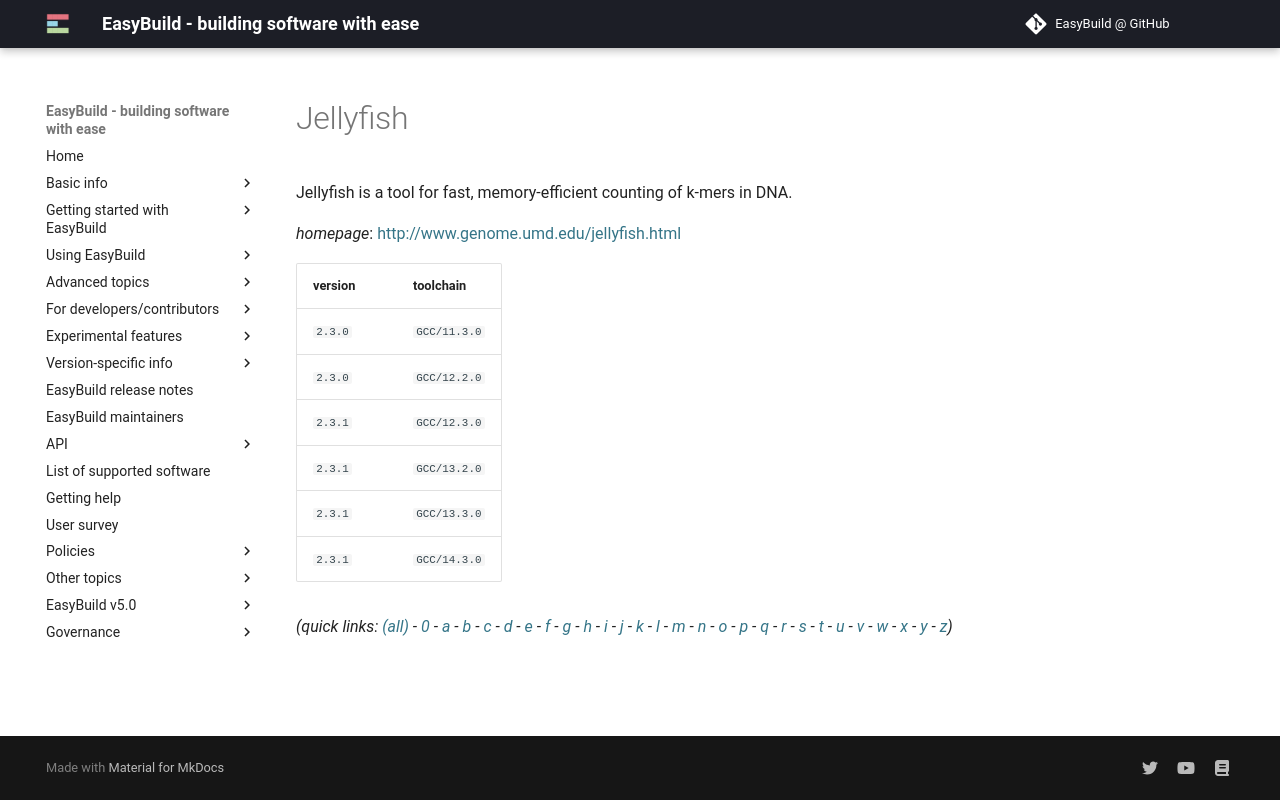

repository: easybuilders/easybuild-docs · page: version-specific/supported-software/j/Jellyfish/index.html · generator: mkdocs

---
search:
  boost: 0.5
---
# Jellyfish

Jellyfish is a tool for fast, memory-efficient counting of k-mers in DNA.

*homepage*: <http://www.genome.umd.edu/jellyfish.html>

version | toolchain
--------|----------
``2.3.0`` | ``GCC/11.3.0``
``2.3.0`` | ``GCC/12.2.0``
``2.3.1`` | ``GCC/12.3.0``
``2.3.1`` | ``GCC/13.3.0``
``2.3.1`` | ``GCC/14.3.0``


*(quick links: [(all)](../index.md) - [0](../0/index.md) - [a](../a/index.md) - [b](../b/index.md) - [c](../c/index.md) - [d](../d/index.md) - [e](../e/index.md) - [f](../f/index.md) - [g](../g/index.md) - [h](../h/index.md) - [i](../i/index.md) - [j](../j/index.md) - [k](../k/index.md) - [l](../l/index.md) - [m](../m/index.md) - [n](../n/index.md) - [o](../o/index.md) - [p](../p/index.md) - [q](../q/index.md) - [r](../r/index.md) - [s](../s/index.md) - [t](../t/index.md) - [u](../u/index.md) - [v](../v/index.md) - [w](../w/index.md) - [x](../x/index.md) - [y](../y/index.md) - [z](../z/index.md))*
